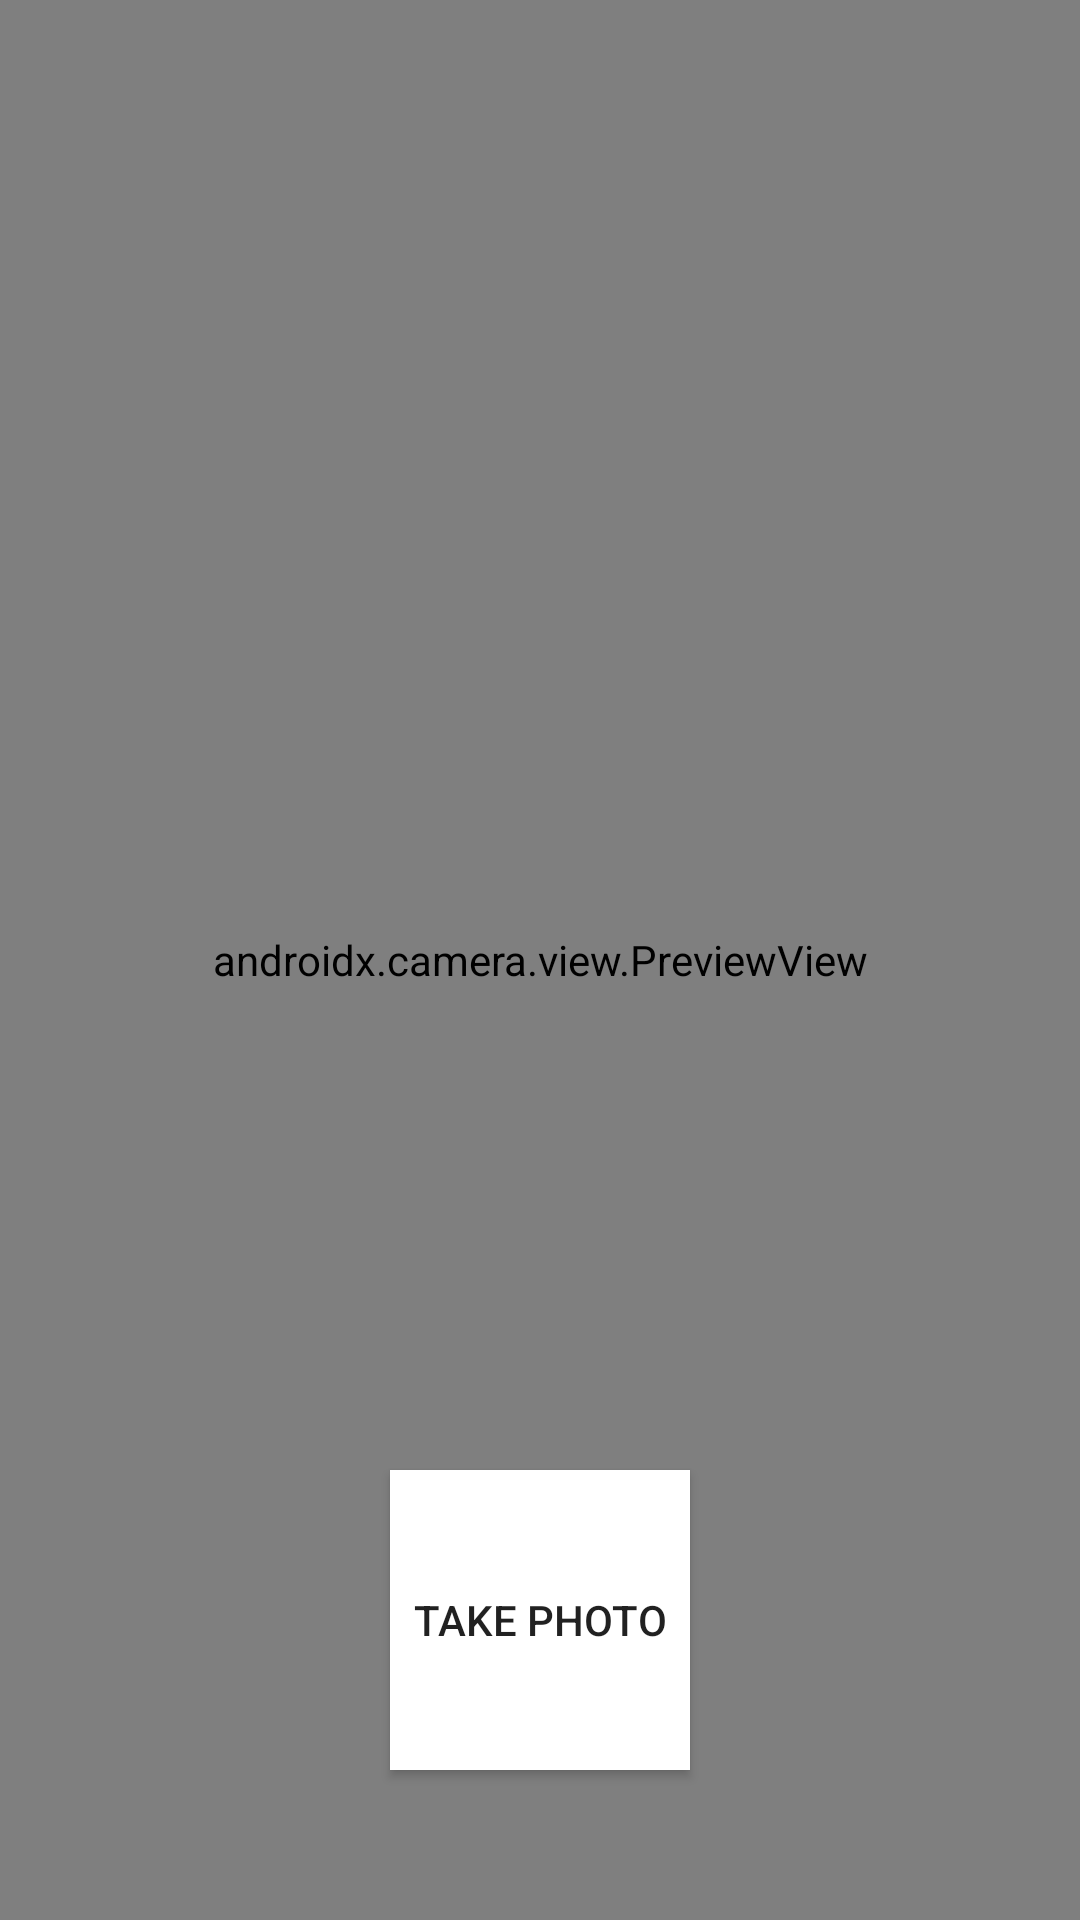

This screen was rendered from an Android layout file. Write that file and the resources it references.
<!-- AndroidManifest.xml: application theme Theme.Shart -->
<!-- res/layout/activity_add_image.xml -->
<?xml version="1.0" encoding="utf-8"?>
<androidx.constraintlayout.widget.ConstraintLayout
    xmlns:android="http://schemas.android.com/apk/res/android"
    xmlns:tools="http://schemas.android.com/tools"
    xmlns:app="http://schemas.android.com/apk/res-auto"
    android:layout_width="match_parent"
    android:layout_height="match_parent"
    tools:context=".AddImageActivity">

    <TextView
        android:layout_height="wrap_content"
        android:id="@+id/textView"
        android:layout_marginBottom="16px"
        android:textColor="@color/black"
        android:background="@color/white"
        android:elevation="2dp"
        app:layout_constraintLeft_toLeftOf="parent"
        app:layout_constraintRight_toRightOf="parent"
        app:layout_constraintBottom_toTopOf="@id/camera_capture_button"

         android:layout_width="wrap_content"/>

    <Button
        android:id="@+id/camera_capture_button"
        android:layout_width="100dp"
        android:layout_height="100dp"
        android:layout_marginBottom="50dp"
        android:scaleType="fitCenter"
        android:text="Take Photo"
        android:background="@color/design_default_color_background"
        app:layout_constraintLeft_toLeftOf="parent"
        app:layout_constraintRight_toRightOf="parent"
        app:layout_constraintBottom_toBottomOf="parent"
        android:elevation="2dp" />

    <androidx.camera.view.PreviewView
        android:id="@+id/viewFinder"
        android:layout_width="match_parent"
        android:layout_height="match_parent" />

</androidx.constraintlayout.widget.ConstraintLayout>
<!-- resources referenced by this layout -->
<resources>
  <style name="Theme.Shart" parent="Theme.MaterialComponents.DayNight.DarkActionBar">
          
          <item name="colorPrimary">@color/purple_500</item>
          <item name="colorPrimaryVariant">@color/purple_700</item>
          <item name="colorOnPrimary">@color/white</item>
          
          <item name="colorSecondary">@color/teal_200</item>
          <item name="colorSecondaryVariant">@color/teal_700</item>
          <item name="colorOnSecondary">@color/black</item>
          
          <item name="android:statusBarColor" tools:targetApi="l">?attr/colorPrimaryVariant</item>
          
      </style>
  <!-- not gathered from this repository: default colours our renderer supplied (Android Studio template values) -->
  <color name="purple_500">#FF6200EE</color>
  <color name="purple_700">#FF3700B3</color>
  <color name="teal_200">#FF03DAC5</color>
  <color name="teal_700">#FF018786</color>
  <color name="black">#FF000000</color>
  <color name="white">#FFFFFFFF</color>
</resources>
